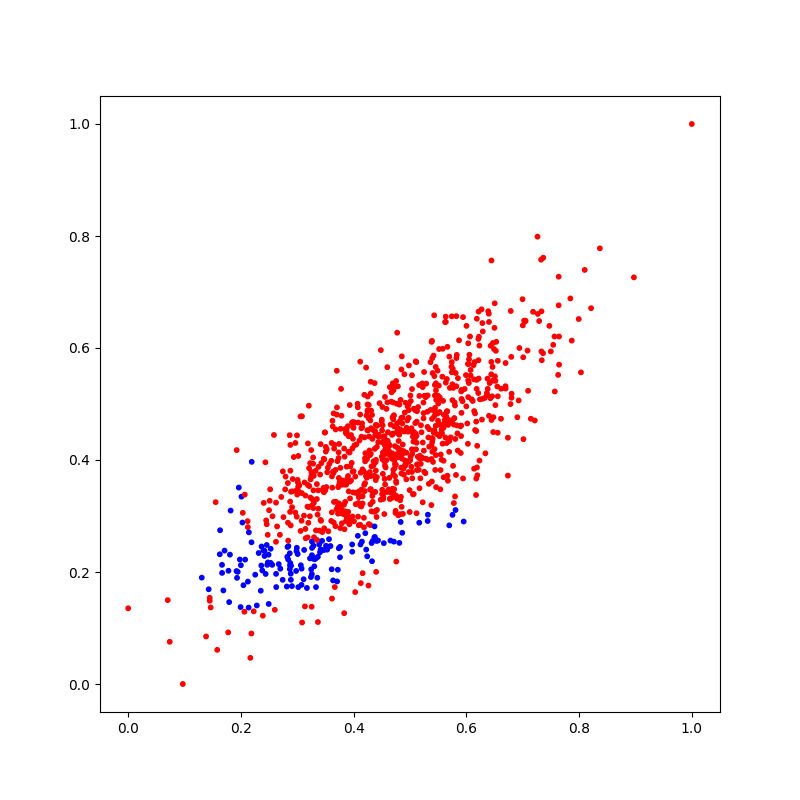

The data file committed next to this chart (first rows):
X_1, X_2, Y
0.5463, 0.3515, 0
0.4899, 0.4509, 0
0.5516, 0.5981, 0
0.1981, 0.2223, 1
0.4446, 0.4449, 0
0.5317, 0.3023, 1
0.256, 0.2995, 0
0.3912, 0.4425, 0
0.4268, 0.2855, 0
0.4548, 0.4331, 0
0.4292, 0.347, 0
0.4137, 0.3171, 0
0.5401, 0.4373, 0
0.3086, 0.1098, 0
0.4407, 0.2982, 0
0.4745, 0.3093, 0
0.3768, 0.4557, 0
0.5442, 0.5152, 0
0.2865, 0.4443, 0
0.2838, 0.2225, 1
0.3651, 0.3251, 0
0.3281, 0.4045, 0
0.201, 0.3346, 1
0.5654, 0.5446, 0
0.4234, 0.3683, 0
0.5227, 0.4312, 0
0.5742, 0.6565, 0
0.5034, 0.3787, 0
0.4237, 0.4015, 0
0.5282, 0.4024, 0
0.4641, 0.4263, 0
0.4818, 0.4691, 0
0.4829, 0.4546, 0
0.2987, 0.2373, 1
0.4834, 0.2894, 1
0.4382, 0.4442, 0
0.6155, 0.4535, 0
0.4702, 0.3746, 0
0.2168, 0.04672, 0
0.2315, 0.2339, 1
0.5651, 0.4303, 0
0.5288, 0.5363, 0
0.4958, 0.4953, 0
0.4599, 0.503, 0
0.2556, 0.2127, 1
0.6558, 0.5771, 0
0.5068, 0.4488, 0
0.5798, 0.4974, 0
0.5395, 0.4393, 0
0.4785, 0.5317, 0
0.4151, 0.3355, 0
0.5388, 0.3616, 0
0.3414, 0.2403, 1
0.2527, 0.2163, 1
0.3189, 0.4296, 0
0.3936, 0.3314, 0
0.4756, 0.336, 0
0.4394, 0.3811, 0
0.5125, 0.4872, 0
0.3298, 0.2621, 0
... 940 more rows
